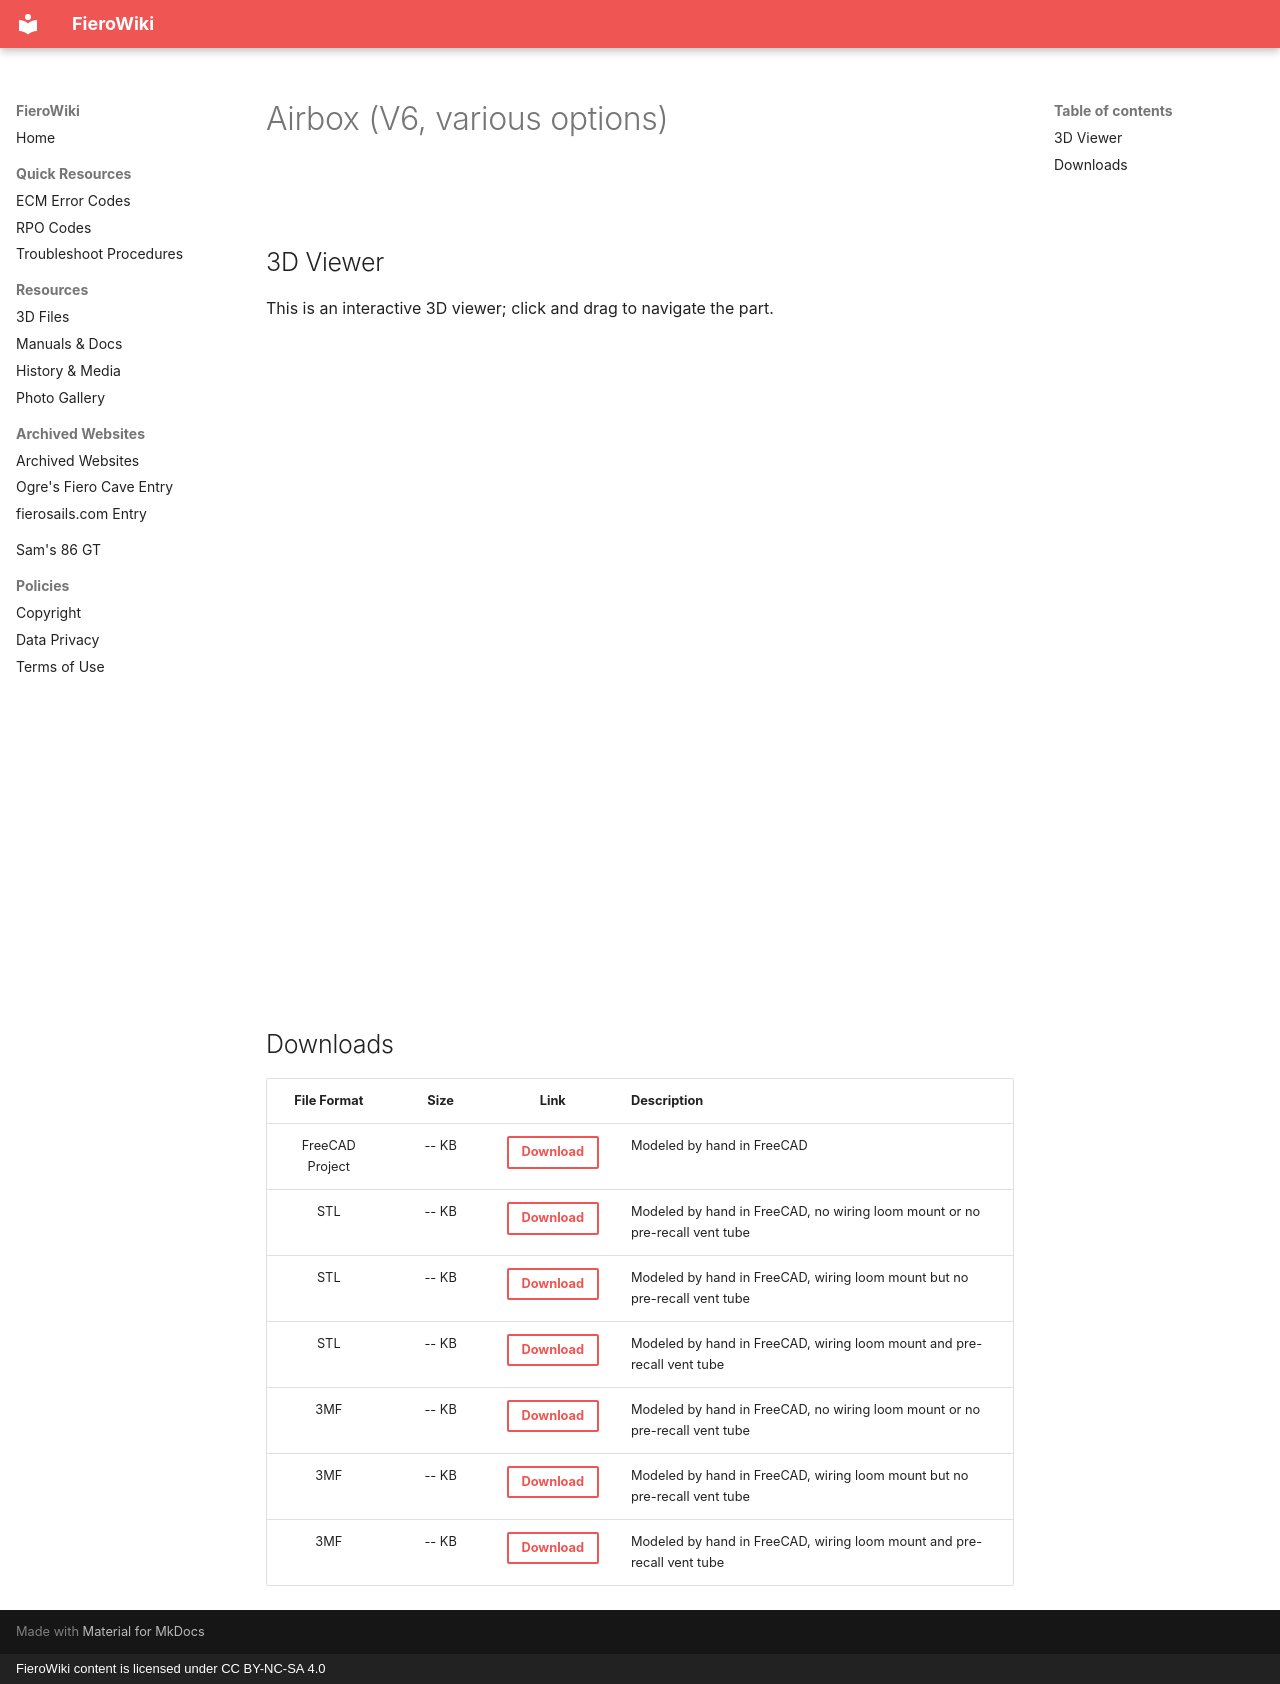

repository: sammothxc/fierowiki · page: resources/3d-files/airbox/index.html · generator: mkdocs · copyright: FieroWiki content is licensed under CC BY-NC-SA 4.0

---
title: Airbox
---

# Airbox (V6, various options)

<br>

## 3D Viewer

This is an interactive 3D viewer; click and drag to navigate the part.

<iframe id="vs_iframe" src="https://www.viewstl.com/?embedded&shading=flat&clean=no&edges=no&bgcolor=transparent&color=red&url=https%3A%2F%2Ffierofile.samwarr.dev%2F3d-files%2Fairbox_stl1.stl" style="border:0;margin:0;width:600px;height:600px;"></iframe>

<br>

## Downloads

| File Format | Size | Link | Description |
|:-----------:|:----:|:----:|-------------|
| FreeCAD Project | -- KB |[Download](https://fierofile.samwarr.dev/3d-files/airbox_fcstd.FCStd){ .md-button }| Modeled by hand in FreeCAD |
| STL | -- KB |[Download](https://fierofile.samwarr.dev/3d-files/airbox_stl1.stl){ .md-button }| Modeled by hand in FreeCAD, no wiring loom mount or no pre-recall vent tube |
| STL | -- KB |[Download](https://fierofile.samwarr.dev/3d-files/airbox_stl2.stl){ .md-button }| Modeled by hand in FreeCAD, wiring loom mount but no pre-recall vent tube |
| STL | -- KB |[Download](https://fierofile.samwarr.dev/3d-files/airbox_stl3.stl){ .md-button }| Modeled by hand in FreeCAD, wiring loom mount and pre-recall vent tube |
| 3MF | -- KB |[Download](https://fierofile.samwarr.dev/3d-files/airbox_3mf1.3mf){ .md-button }| Modeled by hand in FreeCAD, no wiring loom mount or no pre-recall vent tube |
| 3MF | -- KB |[Download](https://fierofile.samwarr.dev/3d-files/airbox_3mf2.3mf){ .md-button }| Modeled by hand in FreeCAD, wiring loom mount but no pre-recall vent tube |
| 3MF | -- KB |[Download](https://fierofile.samwarr.dev/3d-files/airbox_3mf3.3mf){ .md-button }| Modeled by hand in FreeCAD, wiring loom mount and pre-recall vent tube |
